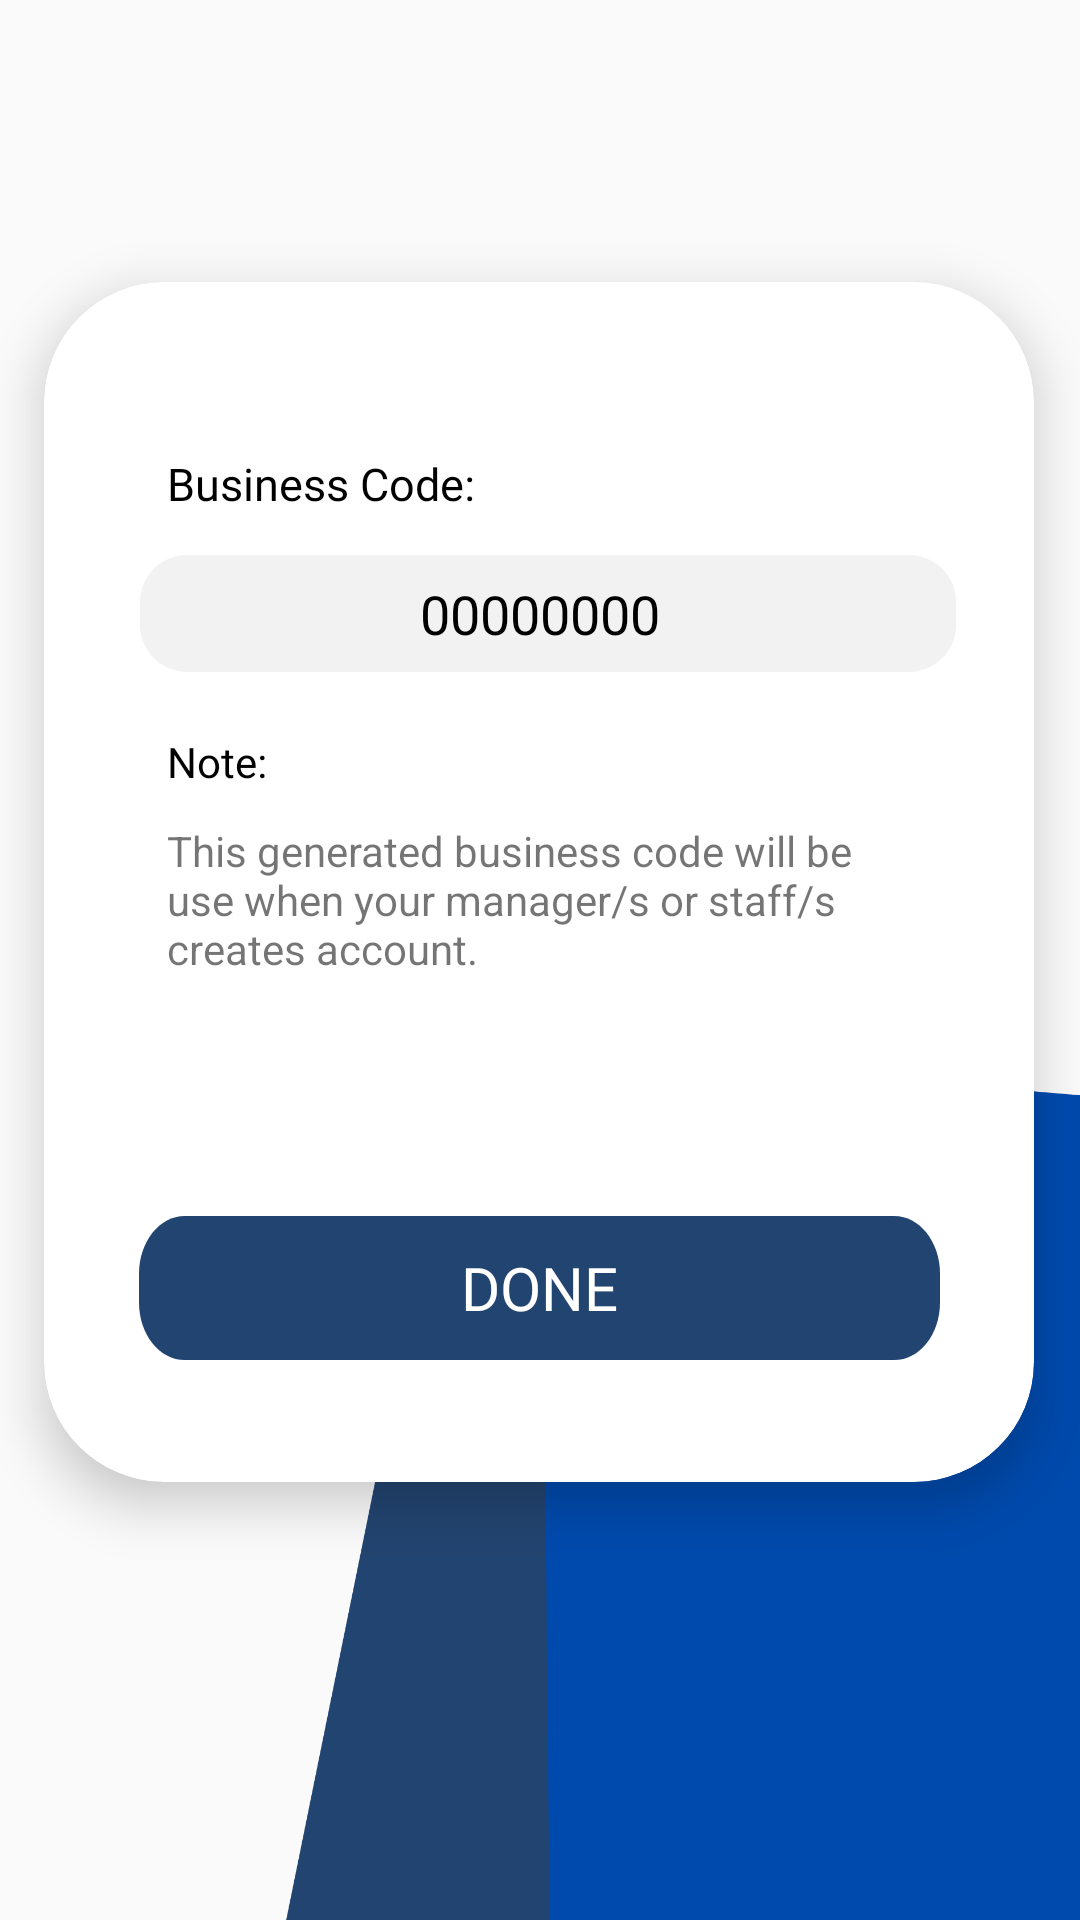

Produce the Android XML layout that renders to this screen, including the resource entries it uses.
<!-- AndroidManifest.xml: application theme Theme.KITAKITA -->
<!-- res/layout/activity_business_code.xml -->
<?xml version="1.0" encoding="utf-8"?>
<androidx.constraintlayout.widget.ConstraintLayout xmlns:android="http://schemas.android.com/apk/res/android"
    xmlns:app="http://schemas.android.com/apk/res-auto"
    xmlns:tools="http://schemas.android.com/tools"
    android:id="@+id/main"
    android:layout_width="match_parent"
    android:layout_height="match_parent"
    tools:context=".BusinessCode">

    <ImageView
        android:id="@+id/imageView8"
        android:layout_width="414dp"
        android:layout_height="250dp"
        android:layout_marginEnd="48dp"
        android:layout_marginBottom="664dp"
        app:layout_constraintBottom_toBottomOf="parent"
        app:layout_constraintEnd_toEndOf="parent"
        app:srcCompat="@drawable/businesscode_header"
         />

    <ImageView
        android:id="@+id/imageView9"
        android:layout_width="413dp"
        android:layout_height="601dp"
        app:layout_constraintBottom_toBottomOf="parent"
        app:layout_constraintEnd_toEndOf="parent"
        app:layout_constraintStart_toStartOf="parent"
        app:layout_constraintTop_toTopOf="parent"
        app:layout_constraintVertical_bias="1.0"
        app:srcCompat="@drawable/large_bg" />

    <androidx.constraintlayout.widget.ConstraintLayout
        android:layout_width="match_parent"
        android:layout_height="match_parent"
        app:layout_constraintBottom_toBottomOf="parent"
        app:layout_constraintEnd_toEndOf="parent"
        app:layout_constraintStart_toStartOf="parent"
        app:layout_constraintTop_toTopOf="parent">

        <androidx.constraintlayout.widget.ConstraintLayout
            android:id="@+id/constraintLayout"
            android:layout_width="match_parent"
            android:layout_height="match_parent"
            tools:layout_editor_absoluteX="-26dp"
            tools:layout_editor_absoluteY="-220dp">

            <androidx.cardview.widget.CardView
                android:layout_width="330dp"
                android:layout_height="400dp"
                app:cardCornerRadius="40dp"
                app:cardElevation="10dp"
                app:layout_constraintBottom_toBottomOf="parent"
                app:layout_constraintEnd_toEndOf="parent"
                app:layout_constraintHorizontal_bias="0.493"
                app:layout_constraintStart_toStartOf="parent"
                app:layout_constraintTop_toTopOf="parent"
                app:layout_constraintVertical_bias="0.392">

                <androidx.constraintlayout.widget.ConstraintLayout
                    android:layout_width="match_parent"
                    android:layout_height="match_parent">

                    <TextView
                        android:id="@+id/textView3"
                        android:layout_width="wrap_content"
                        android:layout_height="wrap_content"
                        android:fontFamily="@font/nunito_bold"
                        android:text="Business Code:"
                        android:textColor="#000000"
                        android:textSize="15sp"
                        app:layout_constraintBottom_toBottomOf="parent"
                        app:layout_constraintEnd_toEndOf="parent"
                        app:layout_constraintHorizontal_bias="0.181"
                        app:layout_constraintStart_toStartOf="parent"
                        app:layout_constraintTop_toTopOf="parent"
                        app:layout_constraintVertical_bias="0.15" />

                    <ImageView
                        android:id="@+id/imageView10"
                        android:layout_width="272dp"
                        android:layout_height="63dp"
                        app:layout_constraintBottom_toBottomOf="parent"
                        app:layout_constraintEnd_toEndOf="parent"
                        app:layout_constraintHorizontal_bias="0.551"
                        app:layout_constraintStart_toStartOf="parent"
                        app:layout_constraintTop_toTopOf="parent"
                        app:layout_constraintVertical_bias="0.234"
                        app:srcCompat="@drawable/text_input_bg" />

                    <TextView
                        android:id="@+id/generatedCode"
                        android:layout_width="wrap_content"
                        android:layout_height="wrap_content"
                        android:fontFamily="@font/nunito_bold"
                        android:text="00000000"
                        android:textColor="#000000"
                        android:textSize="18sp"
                        app:layout_constraintBottom_toBottomOf="parent"
                        app:layout_constraintEnd_toEndOf="parent"
                        app:layout_constraintHorizontal_bias="0.502"
                        app:layout_constraintStart_toStartOf="parent"
                        app:layout_constraintTop_toTopOf="parent"
                        app:layout_constraintVertical_bias="0.262" />

                    <TextView
                        android:id="@+id/textView4"
                        android:layout_width="wrap_content"
                        android:layout_height="wrap_content"
                        android:fontFamily="@font/nunito_bold"
                        android:text="Note:"
                        android:textColor="#000000"
                        android:textSize="14sp"
                        app:layout_constraintBottom_toBottomOf="parent"
                        app:layout_constraintEnd_toEndOf="parent"
                        app:layout_constraintHorizontal_bias="0.138"
                        app:layout_constraintStart_toStartOf="parent"
                        app:layout_constraintTop_toTopOf="parent"
                        app:layout_constraintVertical_bias="0.395" />

                    <TextView
                        android:id="@+id/textView6"
                        android:layout_width="252dp"
                        android:layout_height="87dp"
                        android:text="This generated business code will be use when your manager/s or staff/s creates account.
"
                        app:layout_constraintBottom_toBottomOf="parent"
                        app:layout_constraintEnd_toEndOf="parent"
                        app:layout_constraintHorizontal_bias="0.525"
                        app:layout_constraintStart_toStartOf="parent"
                        app:layout_constraintTop_toTopOf="parent"
                        app:layout_constraintVertical_bias="0.575" />

                    <Button
                        android:id="@+id/doneBtnBusinessCode"
                        android:layout_width="267dp"
                        android:layout_height="48dp"
                        android:background="@drawable/login_btn_bg"
                        android:fontFamily="@font/nunito_bold"
                        android:text="DONE"
                        android:textColor="#FFFFFF"
                        android:textSize="20sp"
                        app:layout_constraintBottom_toBottomOf="parent"
                        app:layout_constraintEnd_toEndOf="parent"
                        app:layout_constraintStart_toStartOf="parent"
                        app:layout_constraintTop_toTopOf="parent"
                        app:layout_constraintVertical_bias="0.884" />

                </androidx.constraintlayout.widget.ConstraintLayout>
            </androidx.cardview.widget.CardView>
        </androidx.constraintlayout.widget.ConstraintLayout>

    </androidx.constraintlayout.widget.ConstraintLayout>
</androidx.constraintlayout.widget.ConstraintLayout>
<!-- resources referenced by this layout -->
<resources>
  <!-- drawable businesscode_header: png bitmap (drawable, 38375 bytes) -->
  <!-- drawable large_bg: png bitmap (drawable, 46983 bytes) -->
  <!-- drawable login_btn_bg (drawable) -->
  <vector
  xmlns:android="http://schemas.android.com/apk/res/android"
  xmlns:aapt="http://schemas.android.com/aapt"
  android:width="700dp"
  android:height="100dp"
  android:viewportWidth="700"
  android:viewportHeight="100"
  
      >
  <group>
      <clip-path
          android:pathData="M40 0H660C682.091 0 700 17.9086 700 40V60C700 82.0914 682.091 100 660 100H40C17.9086 100 0 82.0914 0 60V40C0 17.9086 17.9086 0 40 0Z"
          />
      <path
          android:pathData="M0 0V100H700V0"
          android:fillColor="#224470"
          />
  </group>
  </vector>
  <!-- drawable text_input_bg (drawable) -->
  <vector
  xmlns:android="http://schemas.android.com/apk/res/android"
  xmlns:aapt="http://schemas.android.com/aapt"
  android:width="700dp"
  android:height="100dp"
  android:viewportWidth="700"
  android:viewportHeight="100"
      >
  <group>
      <clip-path
          android:pathData="M40 0H660C682.091 0 700 17.9086 700 40V60C700 82.0914 682.091 100 660 100H40C17.9086 100 0 82.0914 0 60V40C0 17.9086 17.9086 0 40 0Z"
          />
      <path
          android:pathData="M0 0V100H700V0"
          android:fillColor="#CCEFEFEF"
          />
  </group>
  </vector>
  <style name="Theme.KITAKITA" parent="Base.Theme.KITAKITA" />
  <style name="Base.Theme.KITAKITA" parent="Theme.AppCompat.DayNight.NoActionBar">
          
          <item name="android:button">@drawable/primary_btn</item>
          
          <item name="font">@font/nunito_reg</item>
      </style>
  <!-- drawable primary_btn (drawable) -->
  <vector
  xmlns:android="http://schemas.android.com/apk/res/android"
  xmlns:aapt="http://schemas.android.com/aapt"
  android:width="528dp"
  android:height="140dp"
  android:viewportWidth="528"
  android:viewportHeight="140"
      >
  <group>
      <clip-path
          android:pathData="M60 0H468C501.137 0 528 26.8629 528 60V80C528 113.137 501.137 140 468 140H60C26.8629 140 0 113.137 0 80V60C0 26.8629 26.8629 0 60 0Z"
          />
      <path
          android:pathData="M0 0V140H528V0"
          android:fillColor="#004AAD"
          />
  </group>
  </vector>
</resources>
